Labelled photos from "datasets", an image-classification folder in KrishMistry18/MediShelf_AI. The possible labels are: amoxicillin 500mg capsule, atorvastatin 20mg tablet, cetirizine 10mg tablet, ciprofloxacin 500mg tablet, humulin R 100u vial, ibuprofen 400mg tablet, losartan 50mg tablet, metformin 500mg tablet, omeprazole 20mg capsule, paracetamol 500mg tablet.

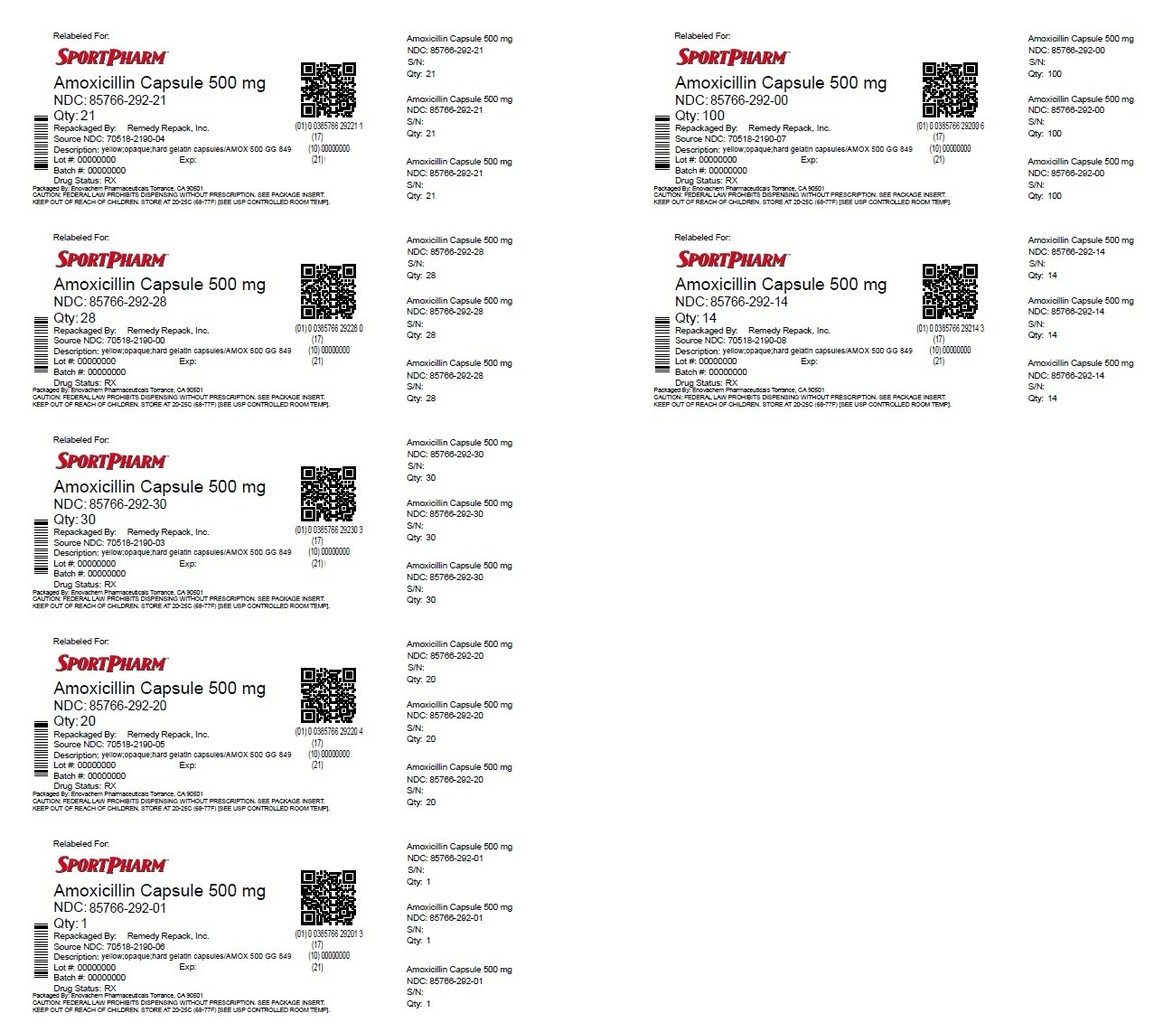
Label: amoxicillin 500mg capsule

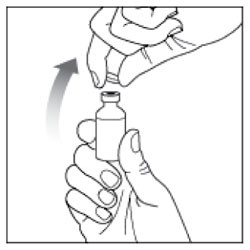
Label: humulin R 100u vial

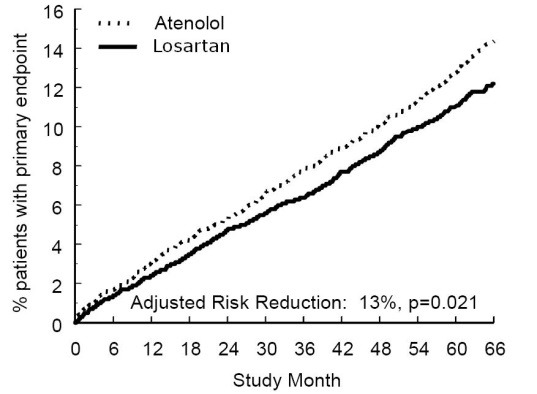
Label: losartan 50mg tablet

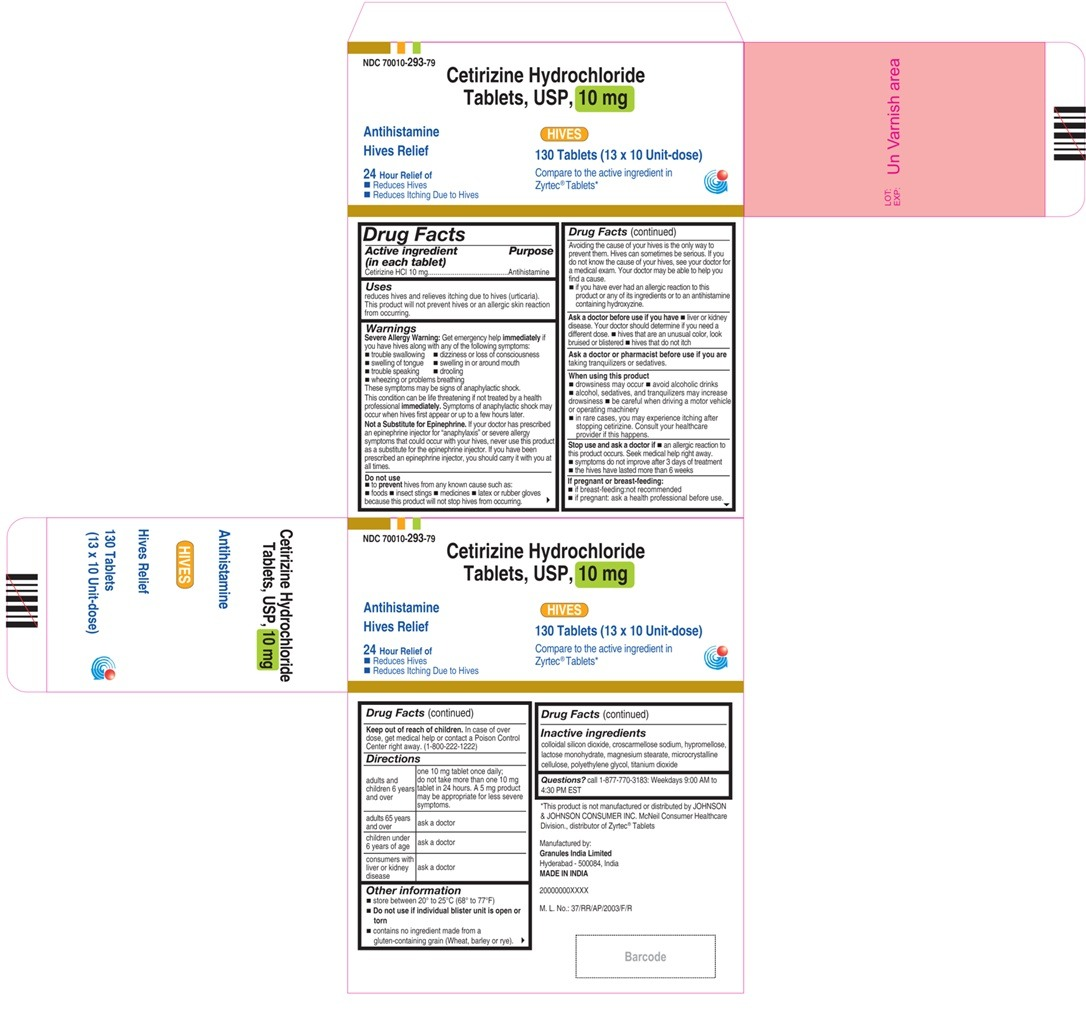
Label: cetirizine 10mg tablet

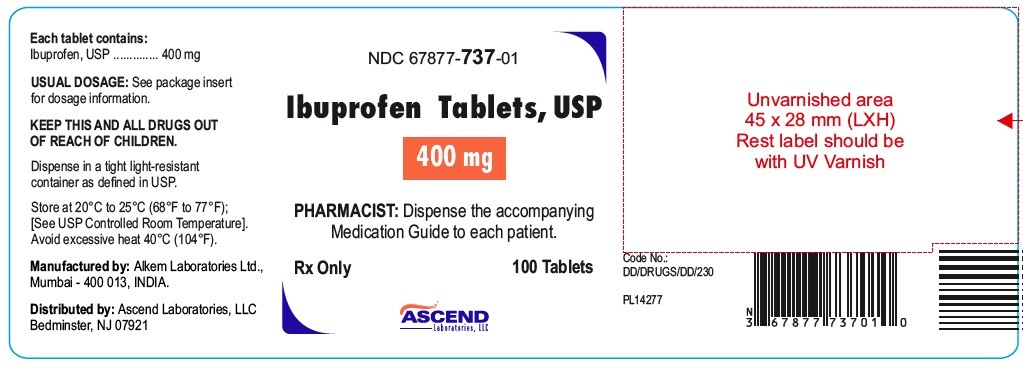
Label: ibuprofen 400mg tablet

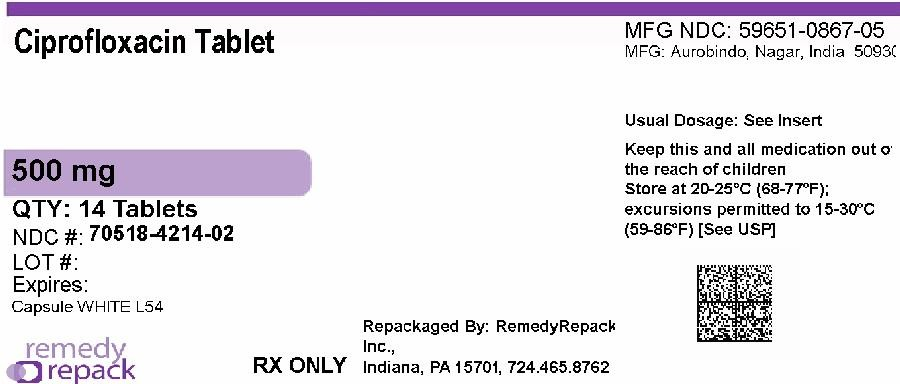
Label: ciprofloxacin 500mg tablet
